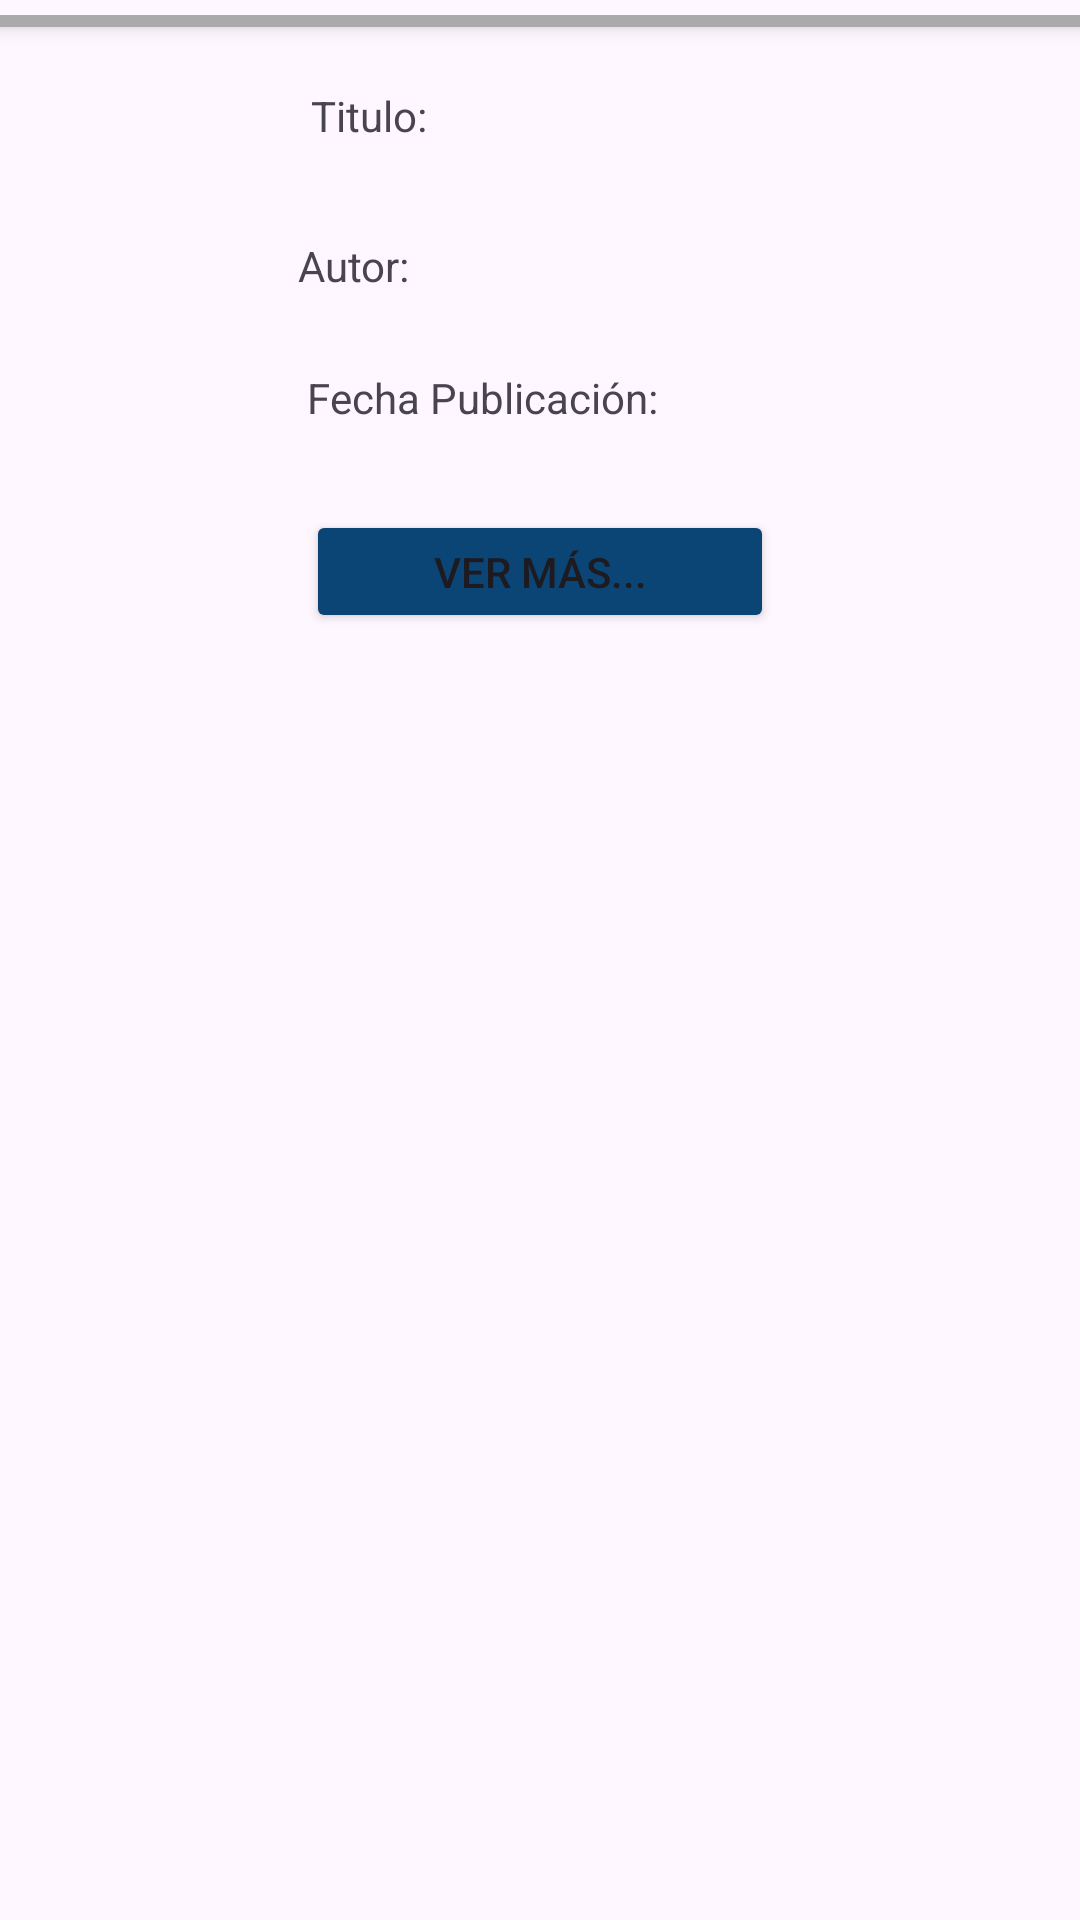

Android layout source for this screen:
<!-- AndroidManifest.xml: application theme Theme.BiblioTeisAndroid2 -->
<!-- res/layout/fragment_inicio.xml -->
<?xml version="1.0" encoding="utf-8"?>
<FrameLayout xmlns:android="http://schemas.android.com/apk/res/android"
    xmlns:app="http://schemas.android.com/apk/res-auto"
    xmlns:tools="http://schemas.android.com/tools"
    android:layout_width="match_parent"
    android:layout_height="wrap_content"
    android:paddingTop="5dp"
    tools:context=".Libro">

    <androidx.constraintlayout.widget.ConstraintLayout
        android:layout_width="match_parent"
        android:layout_height="206dp"
        tools:layout_editor_absoluteX="1dp"
        tools:layout_editor_absoluteY="1dp">

        <TextView
            android:id="@+id/author"
            android:layout_width="230dp"
            android:layout_height="24dp"
            android:layout_marginTop="24dp"
            android:layout_marginEnd="36dp"
            android:text="Autor: "
            app:layout_constraintEnd_toEndOf="parent"
            app:layout_constraintHorizontal_bias="0.139"
            app:layout_constraintStart_toEndOf="@+id/bookPicture"
            app:layout_constraintTop_toBottomOf="@+id/title" />

        <TextView
            android:id="@+id/title"
            android:layout_width="230dp"
            android:layout_height="26dp"
            android:layout_marginTop="24dp"
            android:text="Titulo: "
            app:layout_constraintEnd_toEndOf="parent"
            app:layout_constraintHorizontal_bias="0.127"
            app:layout_constraintStart_toEndOf="@+id/bookPicture"
            app:layout_constraintTop_toTopOf="parent" />

        <TextView
            android:id="@+id/publishedDate"
            android:layout_width="229dp"
            android:layout_height="23dp"
            android:layout_marginTop="20dp"
            android:text="Fecha Publicación:"
            app:layout_constraintEnd_toEndOf="parent"
            app:layout_constraintHorizontal_bias="0.073"
            app:layout_constraintStart_toEndOf="@+id/bookPicture"
            app:layout_constraintTop_toBottomOf="@+id/author" />

        <ImageView
            android:id="@+id/bookPicture"
            android:layout_width="100dp"
            android:layout_height="wrap_content"
            app:layout_constraintStart_toStartOf="parent"
            app:layout_constraintTop_toTopOf="parent"
            tools:srcCompat="@tools:sample/avatars" />

        <Button
            android:id="@+id/btnVerInfoLibro"
            android:layout_width="156dp"
            android:layout_height="41dp"
            android:text="Ver más..."
            android:backgroundTint="@color/azul"
            app:layout_constraintBottom_toBottomOf="parent"
            app:layout_constraintEnd_toEndOf="parent"
            app:layout_constraintStart_toStartOf="parent"/>


    </androidx.constraintlayout.widget.ConstraintLayout>

    <View
        android:layout_width="match_parent"
        android:layout_height="4dp"
        android:background="@android:color/darker_gray"
        android:elevation="4dp"/>

</FrameLayout>
<!-- resources referenced by this layout -->
<resources>
  <color name="azul">#0B4576</color>
  <style name="Theme.BiblioTeisAndroid2" parent="Base.Theme.BiblioTeisAndroid2" />
  <style name="Base.Theme.BiblioTeisAndroid2" parent="Theme.Material3.DayNight.NoActionBar">
          
          
      </style>
</resources>
